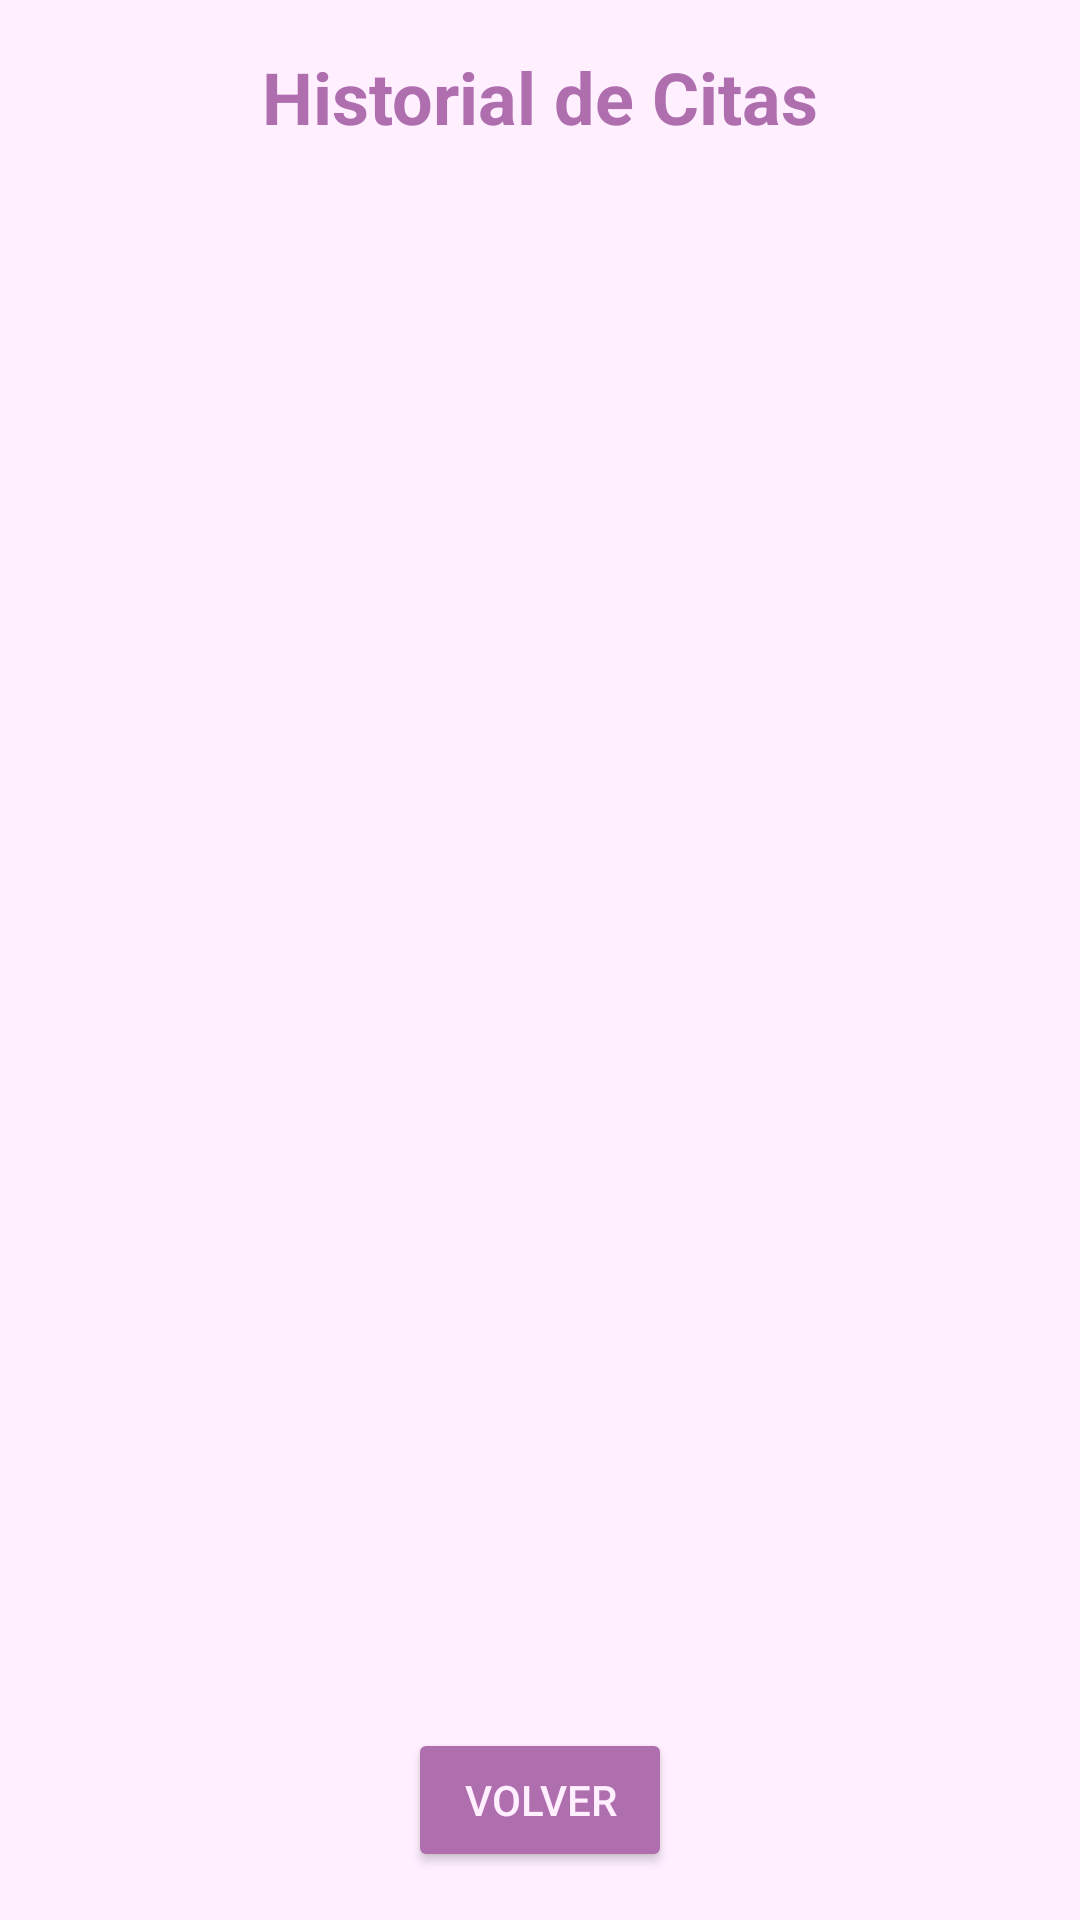

Reconstruct the res/layout file that produces this screen, plus the resources it refers to.
<!-- AndroidManifest.xml: application theme Theme.Molisnail -->
<!-- res/layout/perfil_activity_historial_citas.xml -->
<androidx.constraintlayout.widget.ConstraintLayout xmlns:android="http://schemas.android.com/apk/res/android"
    xmlns:app="http://schemas.android.com/apk/res-auto"
    xmlns:tools="http://schemas.android.com/tools"
    android:layout_width="match_parent"
    android:layout_height="match_parent"
    android:background="@color/light_background_main"
    android:padding="16dp">

    <TextView
        android:id="@+id/titleTextView"
        android:layout_width="wrap_content"
        android:layout_height="wrap_content"
        android:text="Historial de Citas"
        android:textColor="@color/dark_background_main"
        android:textSize="24sp"
        android:textStyle="bold"
        app:layout_constraintEnd_toEndOf="parent"
        app:layout_constraintStart_toStartOf="parent"
        app:layout_constraintTop_toTopOf="parent" />

    <androidx.recyclerview.widget.RecyclerView
        android:id="@+id/recyclerViewHistorial"
        android:layout_width="0dp"
        android:layout_height="0dp"
        app:layout_constraintTop_toBottomOf="@id/titleTextView"
        app:layout_constraintBottom_toTopOf="@id/btnBack"
        app:layout_constraintStart_toStartOf="parent"
        app:layout_constraintEnd_toEndOf="parent"
        android:layout_marginTop="16dp"
        android:layout_marginBottom="16dp" />

    <Button
        android:id="@+id/btnBack"
        android:layout_width="wrap_content"
        android:layout_height="wrap_content"
        android:backgroundTint="@color/dark_background_main"
        android:text="Volver"
        android:textColor="@color/light_background_main"
        app:layout_constraintBottom_toBottomOf="parent"
        app:layout_constraintStart_toStartOf="parent"
        app:layout_constraintEnd_toEndOf="parent" />
</androidx.constraintlayout.widget.ConstraintLayout>
<!-- resources referenced by this layout -->
<resources>
  <color name="dark_background_main">#af6faf</color>
  <color name="light_background_main">#ffefff</color>
  <style name="Theme.Molisnail" parent="Base.Theme.Molisnail">
  
      <item name="android:statusBarColor">#535</item>
  
      
      <item name="android:windowLightStatusBar">true</item> 
  
      </style>
  <style name="Base.Theme.Molisnail" parent="Theme.Material3.DayNight.NoActionBar">
          
          
      </style>
</resources>
